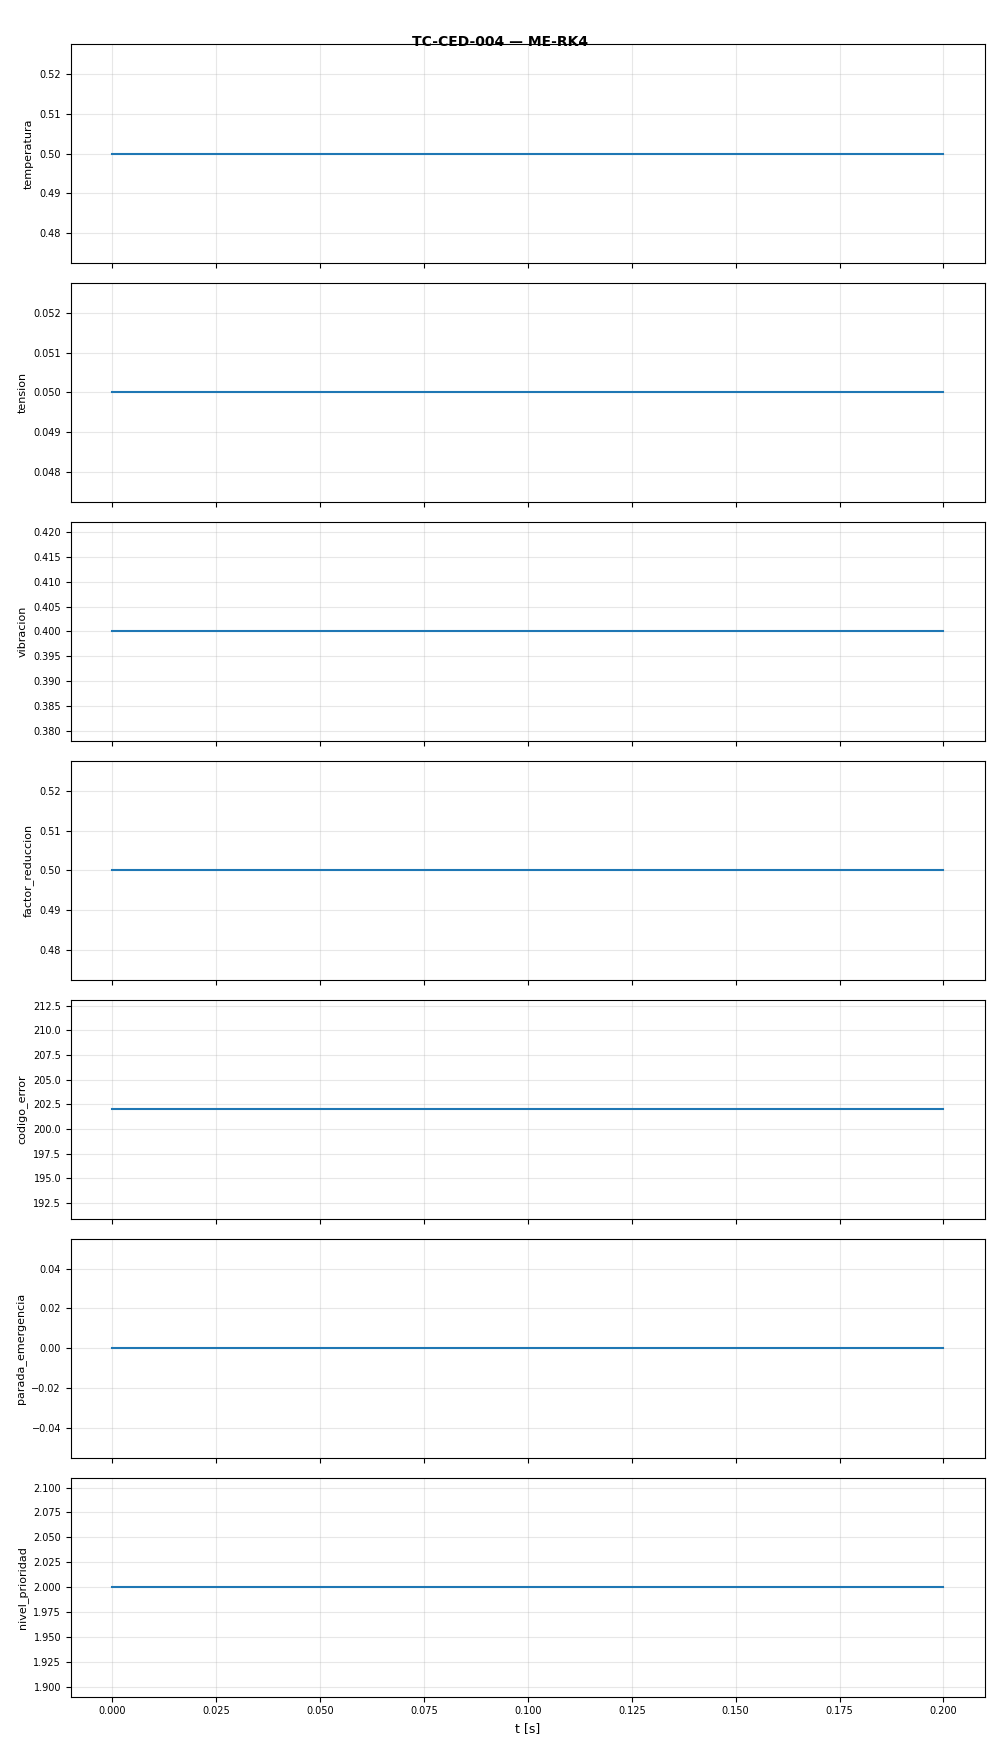

The data file committed next to this chart (first rows):
t, temperatura, tension, vibracion, factor_reduccion, codigo_error, parada_emergencia, nivel_prioridad
0.0, 0.5, 0.05, 0.4, 0.5, 202.0, 0.0, 2.0
0.1, 0.5, 0.05, 0.4, 0.5, 202.0, 0.0, 2.0
0.2, 0.5, 0.05, 0.4, 0.5, 202.0, 0.0, 2.0
